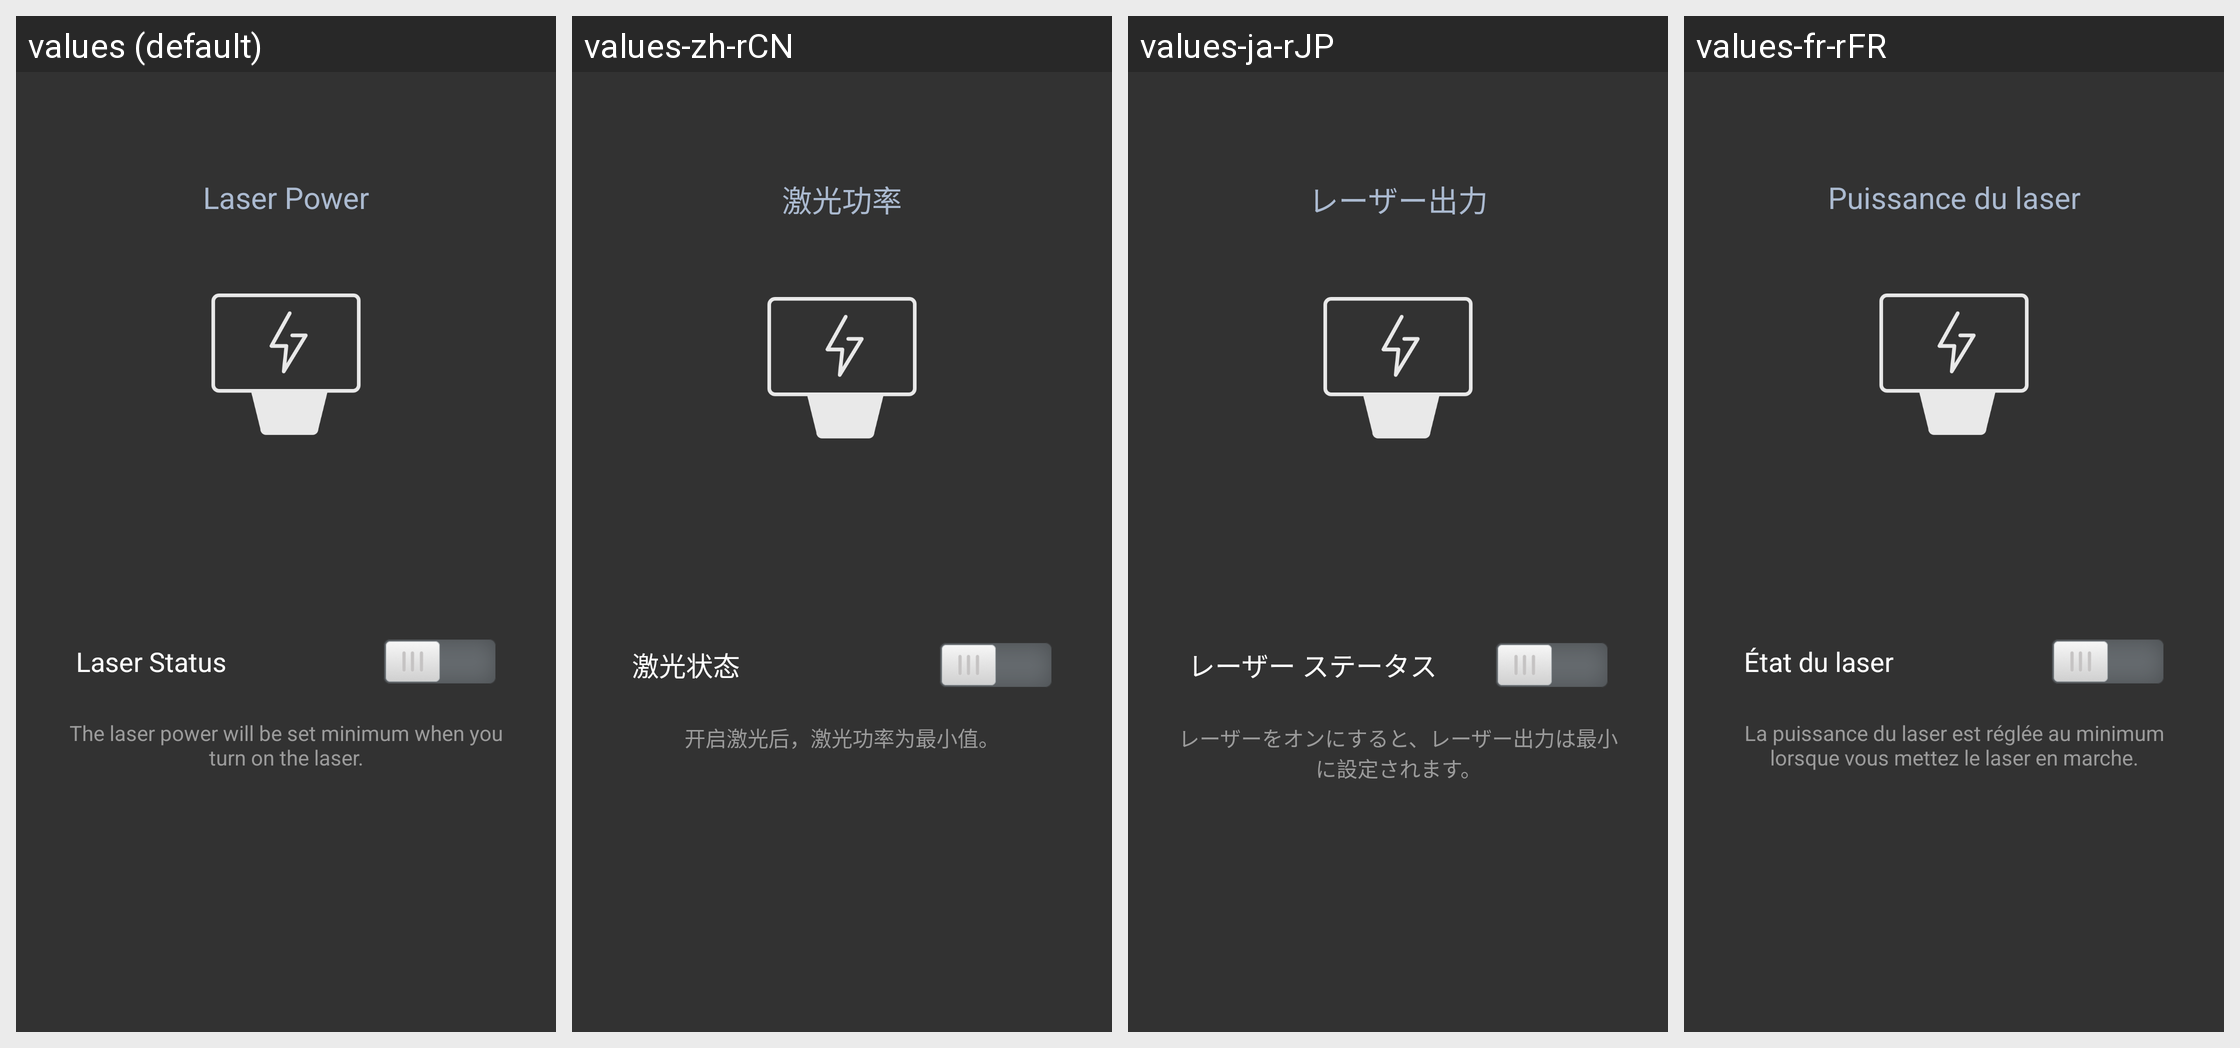

Translations of the strings shown on this Android screen, per locale in the grid:
Android screen res/layout/fragment_control_10w_laser_page_power.xml rendered under 4 locales, left to right: values (default), values-zh-rCN, values-ja-rJP, values-fr-rFR. Device: Nexus 5 (rendered at 1080×1920; each locale shown at half size, 540×960, under a caption strip naming it); theme AppTheme.
Other locales in the repository, not shown: values-de-rDE, values-es-rES, values-pl-rPL.
Strings drawn on this screen, with the default value and each locale's value (text and hints the layout hard-codes, and strings that could not be matched under every locale, appear in the picture but are not listed):

print_laser_power
  values: Laser Power
  values-zh-rCN: 激光功率
  values-ja-rJP: レーザー出力
  values-fr-rFR: Puissance du laser

control_laser_status
  values: Laser Status
  values-zh-rCN: 激光状态
  values-ja-rJP: レーザー ステータス
  values-fr-rFR: État du laser

controller_laser_power_tip
  values: The laser power will be set minimum when you turn on the laser.
  values-zh-rCN: 开启激光后，激光功率为最小值。
  values-ja-rJP: レーザーをオンにすると、レーザー出力は最小に設定されます。
  values-fr-rFR: La puissance du laser est réglée au minimum lorsque vous mettez le laser en marche.
